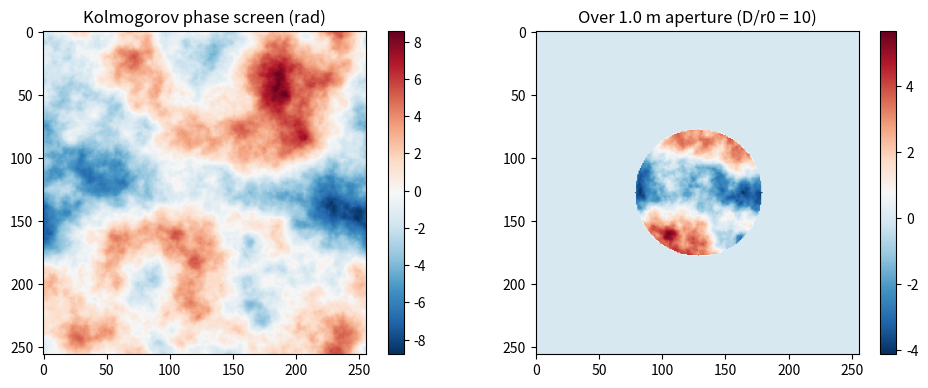
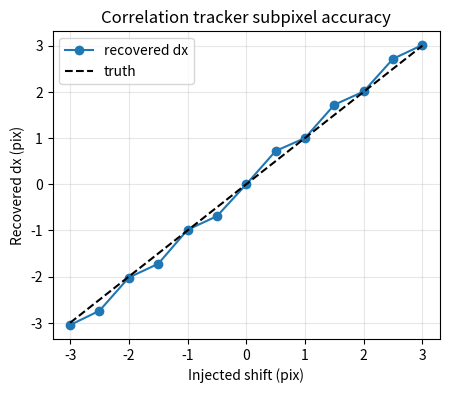
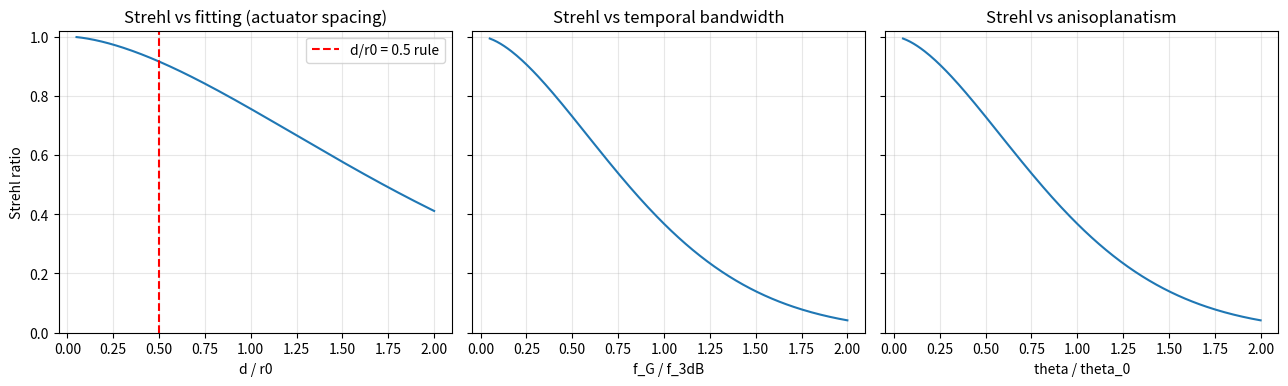
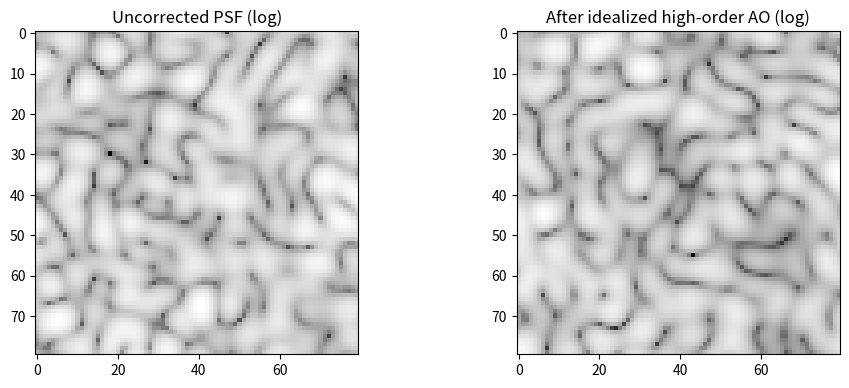

Here is the Python script that generated these plots, in order:
import numpy as np
import matplotlib.pyplot as plt
from numpy.fft import fft2, ifft2, fftshift
from scipy.ndimage import gaussian_filter, shift as nd_shift

rng = np.random.default_rng(42)
plt.rcParams.update({"figure.dpi": 110, "image.cmap": "gray"})

def kolmogorov_screen(N: int, dx: float, r0: float, rng=None) -> np.ndarray:
    """Generate a Kolmogorov phase screen via FFT.

    Args:
        N: Grid size (pixels per side).
        dx: Physical pixel size (meters).
        r0: Fried parameter (meters).
        rng: Optional numpy Generator for reproducibility.

    Returns:
        Phase screen in radians, shape (N, N).
    """
    if rng is None:
        rng = np.random.default_rng()
    df = 1.0 / (N * dx)
    fx = np.fft.fftfreq(N, d=dx)
    fy = np.fft.fftfreq(N, d=dx)
    FX, FY = np.meshgrid(fx, fy, indexing="ij")
    F = np.sqrt(FX**2 + FY**2)
    F[0, 0] = 1.0  # avoid divide-by-zero; DC set to 0 below

    # Kolmogorov PSD in spatial-frequency units (cycles/m)
    psd = 0.023 * r0 ** (-5.0 / 3.0) * F ** (-11.0 / 3.0)
    psd[0, 0] = 0.0

    # complex Gaussian noise scaled by sqrt(PSD)
    noise = (rng.standard_normal((N, N)) + 1j * rng.standard_normal((N, N))) / np.sqrt(2)
    spectrum = noise * np.sqrt(psd) * df * N  # scale to produce phase variance
    phase = np.real(ifft2(spectrum)) * N  # IFFT normalization
    return phase


def aperture_mask(N: int, dx: float, D: float) -> np.ndarray:
    """Circular aperture mask of diameter D."""
    x = (np.arange(N) - N / 2) * dx
    X, Y = np.meshgrid(x, x, indexing="ij")
    return (np.sqrt(X**2 + Y**2) <= D / 2).astype(float)

# Generate a screen and visualize
N, dx = 256, 0.01  # 256x256 grid, 1 cm per pixel -> 2.56 m screen
D = 1.0            # 1 m telescope
r0 = 0.10          # 10 cm Fried parameter at 500 nm

phase = kolmogorov_screen(N, dx, r0, rng=np.random.default_rng(7))
pupil = aperture_mask(N, dx, D)

fig, ax = plt.subplots(1, 2, figsize=(10, 4))
im0 = ax[0].imshow(phase, cmap="RdBu_r")
ax[0].set_title("Kolmogorov phase screen (rad)")
plt.colorbar(im0, ax=ax[0], fraction=0.046)

im1 = ax[1].imshow(phase * pupil, cmap="RdBu_r")
ax[1].set_title(f"Over {D} m aperture (D/r0 = {D/r0:.0f})")
plt.colorbar(im1, ax=ax[1], fraction=0.046)
plt.tight_layout()
plt.show()

def aperture_stats(phase: np.ndarray, pupil: np.ndarray) -> dict:
    """Phase statistics over the aperture (piston removed).

    Args:
        phase: Phase screen in radians.
        pupil: Binary mask.

    Returns:
        Dict with rms (rad), variance (rad^2), and Marechal Strehl estimate.
    """
    mask = pupil > 0
    p = phase[mask]
    p -= p.mean()  # remove piston
    var = float(np.var(p))
    return {"variance_rad2": var, "rms_rad": float(np.sqrt(var)), "strehl": float(np.exp(-var))}


# Ensemble: average variance over many realizations
n_real = 50
variances = []
for k in range(n_real):
    ph = kolmogorov_screen(N, dx, r0, rng=np.random.default_rng(1000 + k))
    variances.append(aperture_stats(ph, pupil)["variance_rad2"])

emp = np.mean(variances)
theo = 1.03 * (D / r0) ** (5 / 3)
print(f"Empirical <sigma_phi^2> over aperture: {emp:.2f} rad^2 (over {n_real} screens)")
print(f"Theoretical 1.03 (D/r0)^(5/3)        : {theo:.2f} rad^2")
print(f"Uncorrected Strehl (Marechal)        : {np.exp(-emp):.3e}")

def synthetic_granulation(N: int = 64, scale_px: float = 4.0, contrast: float = 0.08, rng=None) -> np.ndarray:
    """Simulate a solar-granulation subimage.

    Args:
        N: Output size.
        scale_px: Granule size in pixels.
        contrast: RMS contrast fraction (granules ~8%).
        rng: Optional Generator.

    Returns:
        2D intensity image with mean 1 and the requested rms contrast.
    """
    if rng is None:
        rng = np.random.default_rng()
    noise = rng.standard_normal((N, N))
    granules = gaussian_filter(noise, sigma=scale_px)
    granules = (granules - granules.mean()) / granules.std()
    return 1.0 + contrast * granules


def correlation_tracking(img: np.ndarray, ref: np.ndarray) -> tuple[float, float]:
    """Estimate (dy, dx) shift from ref to img via Fourier cross-correlation.

    Uses parabolic subpixel refinement around the discrete peak.

    Args:
        img: Live subimage.
        ref: Reference patch (same shape).

    Returns:
        (dy, dx) shift in pixels (subpixel).
    """
    img = img - img.mean()
    ref = ref - ref.mean()
    corr = np.real(ifft2(fft2(img) * np.conj(fft2(ref))))
    corr = fftshift(corr)
    j, i = np.unravel_index(np.argmax(corr), corr.shape)
    # parabolic subpixel (guard against edges)
    def parab(v_m1, v_0, v_p1):
        denom = v_m1 - 2 * v_0 + v_p1
        return 0.0 if denom == 0 else 0.5 * (v_m1 - v_p1) / denom
    if 0 < j < corr.shape[0] - 1:
        sub_y = parab(corr[j - 1, i], corr[j, i], corr[j + 1, i])
    else:
        sub_y = 0.0
    if 0 < i < corr.shape[1] - 1:
        sub_x = parab(corr[j, i - 1], corr[j, i], corr[j, i + 1])
    else:
        sub_x = 0.0
    dy = (j - corr.shape[0] // 2) + sub_y
    dx = (i - corr.shape[1] // 2) + sub_x
    return dy, dx

# Test: sweep true shifts, see how well we recover them
rng = np.random.default_rng(2026)
ref = synthetic_granulation(N=32, scale_px=2.5, contrast=0.08, rng=rng)

true_shifts = np.linspace(-3.0, 3.0, 13)
errors = []
for s in true_shifts:
    img = nd_shift(ref, shift=(s * 0.7, s), mode="wrap")  # (dy, dx)
    # Add mild photon-like noise
    noisy = img + rng.normal(0, 0.005, img.shape)
    dy, dx = correlation_tracking(noisy, ref)
    errors.append((s, dy, dx))

errors = np.array(errors)
print("true_shift  recovered_dy  recovered_dx  (truth_y=0.7*truth_x)")
for row in errors:
    print(f"  {row[0]:+5.2f}       {row[1]:+5.3f}       {row[2]:+5.3f}")

fig, ax = plt.subplots(figsize=(5, 4))
ax.plot(errors[:, 0], errors[:, 2], "o-", label="recovered dx")
ax.plot(errors[:, 0], errors[:, 0], "k--", label="truth")
ax.set_xlabel("Injected shift (pix)")
ax.set_ylabel("Recovered dx (pix)")
ax.set_title("Correlation tracker subpixel accuracy")
ax.legend(); ax.grid(alpha=0.3)
plt.show()

def sigma2_fit(d_over_r0: float) -> float:
    """Fitting error variance (rad^2)."""
    return 0.28 * d_over_r0 ** (5 / 3)

def sigma2_temp(fG_over_fbw: float) -> float:
    """Servo temporal error variance (rad^2)."""
    return fG_over_fbw ** (5 / 3)

def sigma2_aniso(theta_over_theta0: float) -> float:
    """Anisoplanatic error variance (rad^2)."""
    return theta_over_theta0 ** (5 / 3)


# Scan each term
x = np.linspace(0.05, 2.0, 200)
fig, axes = plt.subplots(1, 3, figsize=(13, 4), sharey=True)

axes[0].plot(x, np.exp(-sigma2_fit(x)))
axes[0].set_xlabel("d / r0")
axes[0].set_title("Strehl vs fitting (actuator spacing)")
axes[0].axvline(0.5, color="r", ls="--", label="d/r0 = 0.5 rule")
axes[0].legend()

axes[1].plot(x, np.exp(-sigma2_temp(x)))
axes[1].set_xlabel("f_G / f_3dB")
axes[1].set_title("Strehl vs temporal bandwidth")

axes[2].plot(x, np.exp(-sigma2_aniso(x)))
axes[2].set_xlabel("theta / theta_0")
axes[2].set_title("Strehl vs anisoplanatism")

for a in axes:
    a.set_ylim(0, 1.02); a.grid(alpha=0.3)
axes[0].set_ylabel("Strehl ratio")
plt.tight_layout()
plt.show()

# DST-like worked example from the paper
D = 0.76           # aperture (m)
r0 = 0.10          # Fried parameter at 500 nm
n_subap = 76       # across the aperture (approx sqrt of 76 subaps per dim)
d = D / np.sqrt(n_subap)
fG = 60.0          # Greenwood frequency (Hz)
fbw = 300.0        # servo 3dB bandwidth (Hz)
theta = 0.0        # on-axis
theta0 = 5.0       # isoplanatic angle (arcsec)
calib = 0.1        # calibration/noise lumped (rad^2)

s_fit = sigma2_fit(d / r0)
s_temp = sigma2_temp(fG / fbw)
s_aniso = sigma2_aniso(theta / theta0)
s_tot = s_fit + s_temp + s_aniso + calib
strehl = np.exp(-s_tot)

print(f"d/r0       = {d/r0:.2f}  -> sigma2_fit   = {s_fit:.3f} rad^2")
print(f"f_G/f_3dB  = {fG/fbw:.2f}  -> sigma2_temp  = {s_temp:.3f} rad^2")
print(f"theta/th0  = {theta/theta0:.2f}  -> sigma2_aniso = {s_aniso:.3f} rad^2")
print(f"calib+noise                 = {calib:.3f} rad^2")
print(f"---")
print(f"sigma2_tot = {s_tot:.3f} rad^2  ->  Strehl = {strehl:.2f}")
print(f"Consistent with DST on-sky 0.3-0.5 once additional losses are included.")

def psf_from_phase(phase: np.ndarray, pupil: np.ndarray, pad: int = 4) -> np.ndarray:
    """Compute PSF from pupil-plane phase.

    Args:
        phase: Phase in radians.
        pupil: Binary aperture mask.
        pad: Zero-padding factor for oversampling.

    Returns:
        Intensity PSF normalized to peak of diffraction-limited PSF = 1.
    """
    N = phase.shape[0]
    field = pupil * np.exp(1j * phase)
    padded = np.zeros((pad * N, pad * N), dtype=complex)
    sl = slice((pad * N - N) // 2, (pad * N - N) // 2 + N)
    padded[sl, sl] = field
    psf = np.abs(fftshift(fft2(padded))) ** 2
    # diffraction-limited peak = |sum(pupil)|^2
    peak_dl = pupil.sum() ** 2
    return psf / peak_dl


# Uncorrected
phase_uncorr = kolmogorov_screen(N, dx, r0, rng=np.random.default_rng(11))
phase_uncorr -= (phase_uncorr * pupil).sum() / pupil.sum()  # piston removal

# "Corrected": remove low-spatial-frequency content (crude high-order AO proxy)
corr_kernel = gaussian_filter(phase_uncorr, sigma=6) * pupil
phase_corr = (phase_uncorr - corr_kernel) * pupil

psf_un = psf_from_phase(phase_uncorr, pupil, pad=2)
psf_co = psf_from_phase(phase_corr, pupil, pad=2)

print(f"Uncorrected Strehl (peak) = {psf_un.max():.3e}")
print(f"Corrected   Strehl (peak) = {psf_co.max():.3e}")

fig, ax = plt.subplots(1, 2, figsize=(10, 4))
c = 40  # zoom window in pixels
mid = psf_un.shape[0] // 2
ax[0].imshow(np.log10(psf_un[mid-c:mid+c, mid-c:mid+c] + 1e-12))
ax[0].set_title("Uncorrected PSF (log)")
ax[1].imshow(np.log10(psf_co[mid-c:mid+c, mid-c:mid+c] + 1e-12))
ax[1].set_title("After idealized high-order AO (log)")
plt.tight_layout(); plt.show()
